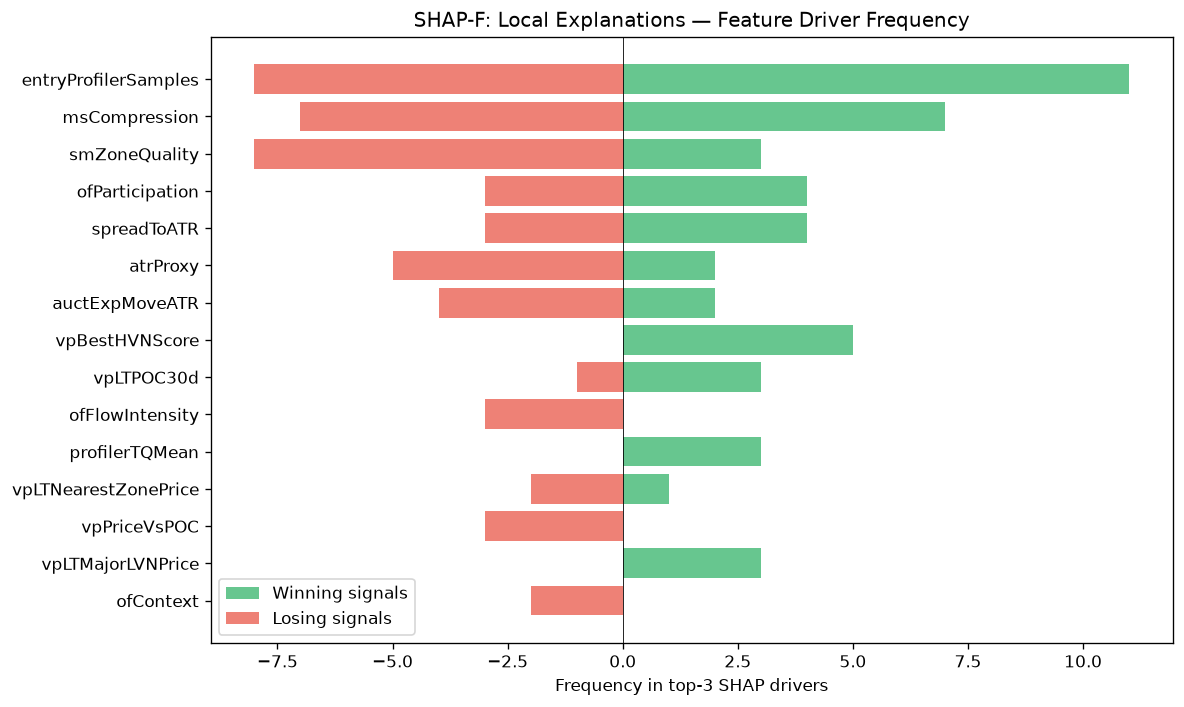

Values plotted in this chart, from the file beside it:
feature, win_top3_freq, lose_top3_freq, total_top3_freq, win_bias
entryProfilerSamples, 11, 8, 19, 0.5789
msCompression, 7, 7, 14, 0.5
smZoneQuality, 3, 8, 11, 0.2727
ofParticipation, 4, 3, 7, 0.5714
spreadToATR, 4, 3, 7, 0.5714
atrProxy, 2, 5, 7, 0.2857
auctExpMoveATR, 2, 4, 6, 0.3333
vpBestHVNScore, 5, 0, 5, 1
vpLTPOC30d, 3, 1, 4, 0.75
ofFlowIntensity, 0, 3, 3, 0.0
profilerTQMean, 3, 0, 3, 1
vpLTNearestZonePrice, 1, 2, 3, 0.3333
vpPriceVsPOC, 0, 3, 3, 0.0
vpLTMajorLVNPrice, 3, 0, 3, 1
ofContext, 0, 2, 2, 0.0
liqSessionLiq, 2, 0, 2, 1
entryVpPOC, 0, 2, 2, 0.0
auctTradeQuality, 1, 1, 2, 0.5
vpCompPOC, 1, 1, 2, 0.5
liqStopCluster, 1, 1, 2, 0.5
vpPullbackPOC, 0, 2, 2, 0.0
profilerBalMean, 2, 0, 2, 1
entryVpVAL, 0, 1, 1, 0.0
vpCompVAH, 0, 1, 1, 0.0
vpLTPOC10d, 0, 1, 1, 0.0
vpNearestNakedPOC, 1, 0, 1, 1
liqContext, 1, 0, 1, 1
spreadPoints, 1, 0, 1, 1
liqEqualHL, 1, 0, 1, 1
vpDailyPOC, 1, 0, 1, 1
vpBestHVN, 0, 1, 1, 0.0
